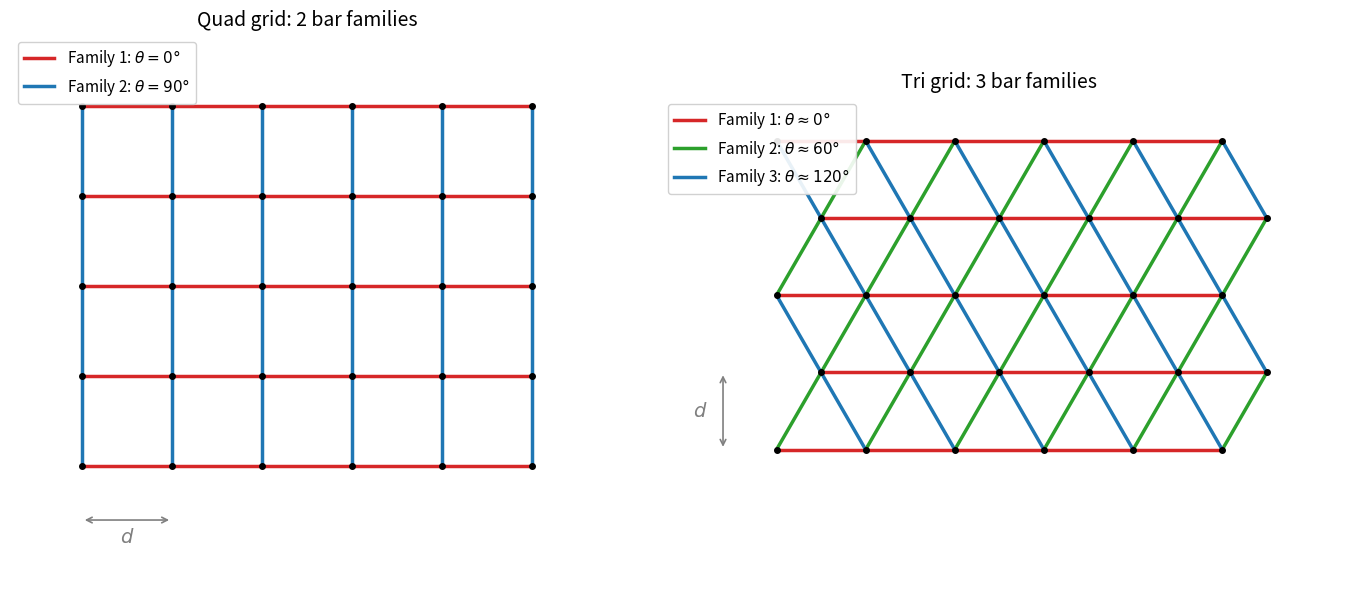

This chart was generated by the following Python code: (Note: this script raises an exception after producing the figure.)
"""
Generate diagrams showing the bar families in quad and tri grids,
each family in a different color.
"""
import matplotlib.pyplot as plt
import matplotlib.patches as patches
import numpy as np

# =========================================================================
# 1. Regular quad grid with 2 bar families
# =========================================================================
fig, axes = plt.subplots(1, 2, figsize=(14, 6))

ax = axes[0]
ax.set_title("Quad grid: 2 bar families", fontsize=14)

nx, ny = 6, 5
# Draw horizontal bars (family 1, 0 deg)
for j in range(ny):
    for i in range(nx - 1):
        ax.plot([i, i + 1], [j, j], color="C3", linewidth=2.5, solid_capstyle="round")

# Draw vertical bars (family 2, 90 deg)
for j in range(ny - 1):
    for i in range(nx):
        ax.plot([i, i], [j, j + 1], color="C0", linewidth=2.5, solid_capstyle="round")

# Nodes
for j in range(ny):
    for i in range(nx):
        ax.plot(i, j, "ko", markersize=4, zorder=5)

# Spacing annotations
ax.annotate(
    "", xy=(1, -0.6), xytext=(0, -0.6),
    arrowprops=dict(arrowstyle="<->", color="gray", lw=1.2),
)
ax.text(0.5, -0.85, "$d$", fontsize=14, color="gray", ha="center")

# Legend
ax.plot([], [], color="C3", linewidth=2.5, label=r"Family 1: $\theta = 0°$")
ax.plot([], [], color="C0", linewidth=2.5, label=r"Family 2: $\theta = 90°$")
ax.legend(fontsize=11, loc="upper left", framealpha=0.9)

ax.set_xlim(-0.8, nx - 0.2)
ax.set_ylim(-1.3, ny - 0.2)
ax.set_aspect("equal")
ax.axis("off")

# =========================================================================
# 2. Regular triangular grid with 3 bar families
# =========================================================================
ax = axes[1]
ax.set_title("Tri grid: 3 bar families", fontsize=14)

nx, ny = 6, 5
# Generate triangle grid points
pts = []
for j in range(ny):
    for i in range(nx):
        x = i + 0.5 * (j % 2)
        y = j * np.sqrt(3) / 2
        pts.append((x, y))
pts = np.array(pts)

# Build edges and classify into 3 families by angle
edges_by_family = {0: [], 1: [], 2: []}  # 0~0deg, 1~60deg, 2~120deg
for a in range(len(pts)):
    for b in range(a + 1, len(pts)):
        dx = pts[b, 0] - pts[a, 0]
        dy = pts[b, 1] - pts[a, 1]
        length = np.sqrt(dx**2 + dy**2)
        if length > 1.2:
            continue  # skip non-neighbors
        angle = np.degrees(np.arctan2(abs(dy), abs(dx)))
        if angle < 15:
            edges_by_family[0].append((a, b))
        elif angle < 45:
            edges_by_family[1].append((a, b))
        else:
            edges_by_family[2].append((a, b))

colors = {"C3": 0, "C0": 1, "C2": 2}
family_colors = ["C3", "C2", "C0"]
family_labels = [
    r"Family 1: $\theta \approx 0°$",
    r"Family 2: $\theta \approx 60°$",
    r"Family 3: $\theta \approx 120°$",
]
# Note: arctan2 gives absolute angle, so 60 and 120 both show as ~60 in abs.
# We need to distinguish by sign of dx.
# Redo classification more carefully:
edges_by_family = {0: [], 1: [], 2: []}
for a in range(len(pts)):
    for b in range(a + 1, len(pts)):
        dx = pts[b, 0] - pts[a, 0]
        dy = pts[b, 1] - pts[a, 1]
        length = np.sqrt(dx**2 + dy**2)
        if length > 1.2:
            continue
        angle = np.degrees(np.arctan2(dy, dx))
        # Normalize to [0, 180)
        if angle < 0:
            angle += 180
        if angle > 160 or angle < 20:
            edges_by_family[0].append((a, b))  # ~0 deg
        elif 40 < angle < 80:
            edges_by_family[1].append((a, b))  # ~60 deg
        elif 100 < angle < 140:
            edges_by_family[2].append((a, b))  # ~120 deg

for fam_idx in range(3):
    for a, b in edges_by_family[fam_idx]:
        ax.plot(
            [pts[a, 0], pts[b, 0]],
            [pts[a, 1], pts[b, 1]],
            color=family_colors[fam_idx],
            linewidth=2.5,
            solid_capstyle="round",
        )

# Nodes
ax.plot(pts[:, 0], pts[:, 1], "ko", markersize=4, zorder=5)

# Spacing annotation
# d for the horizontal family = vertical distance between rows = sqrt(3)/2
y0 = 0
y1 = np.sqrt(3) / 2
ax.annotate(
    "", xy=(-0.6, y1), xytext=(-0.6, y0),
    arrowprops=dict(arrowstyle="<->", color="gray", lw=1.2),
)
ax.text(-0.85, (y0 + y1) / 2, "$d$", fontsize=14, color="gray", ha="center", va="center")

# Legend
for fam_idx in range(3):
    ax.plot([], [], color=family_colors[fam_idx], linewidth=2.5, label=family_labels[fam_idx])
ax.legend(fontsize=11, loc="upper left", framealpha=0.9)

ax.set_xlim(-1.3, nx + 0.3)
ax.set_ylim(-0.8, (ny - 1) * np.sqrt(3) / 2 + 0.5)
ax.set_aspect("equal")
ax.axis("off")

fig.tight_layout()
fig.savefig("Examples/fig_grid_families.png", dpi=150, bbox_inches="tight")
print("Saved Examples/fig_grid_families.png")
